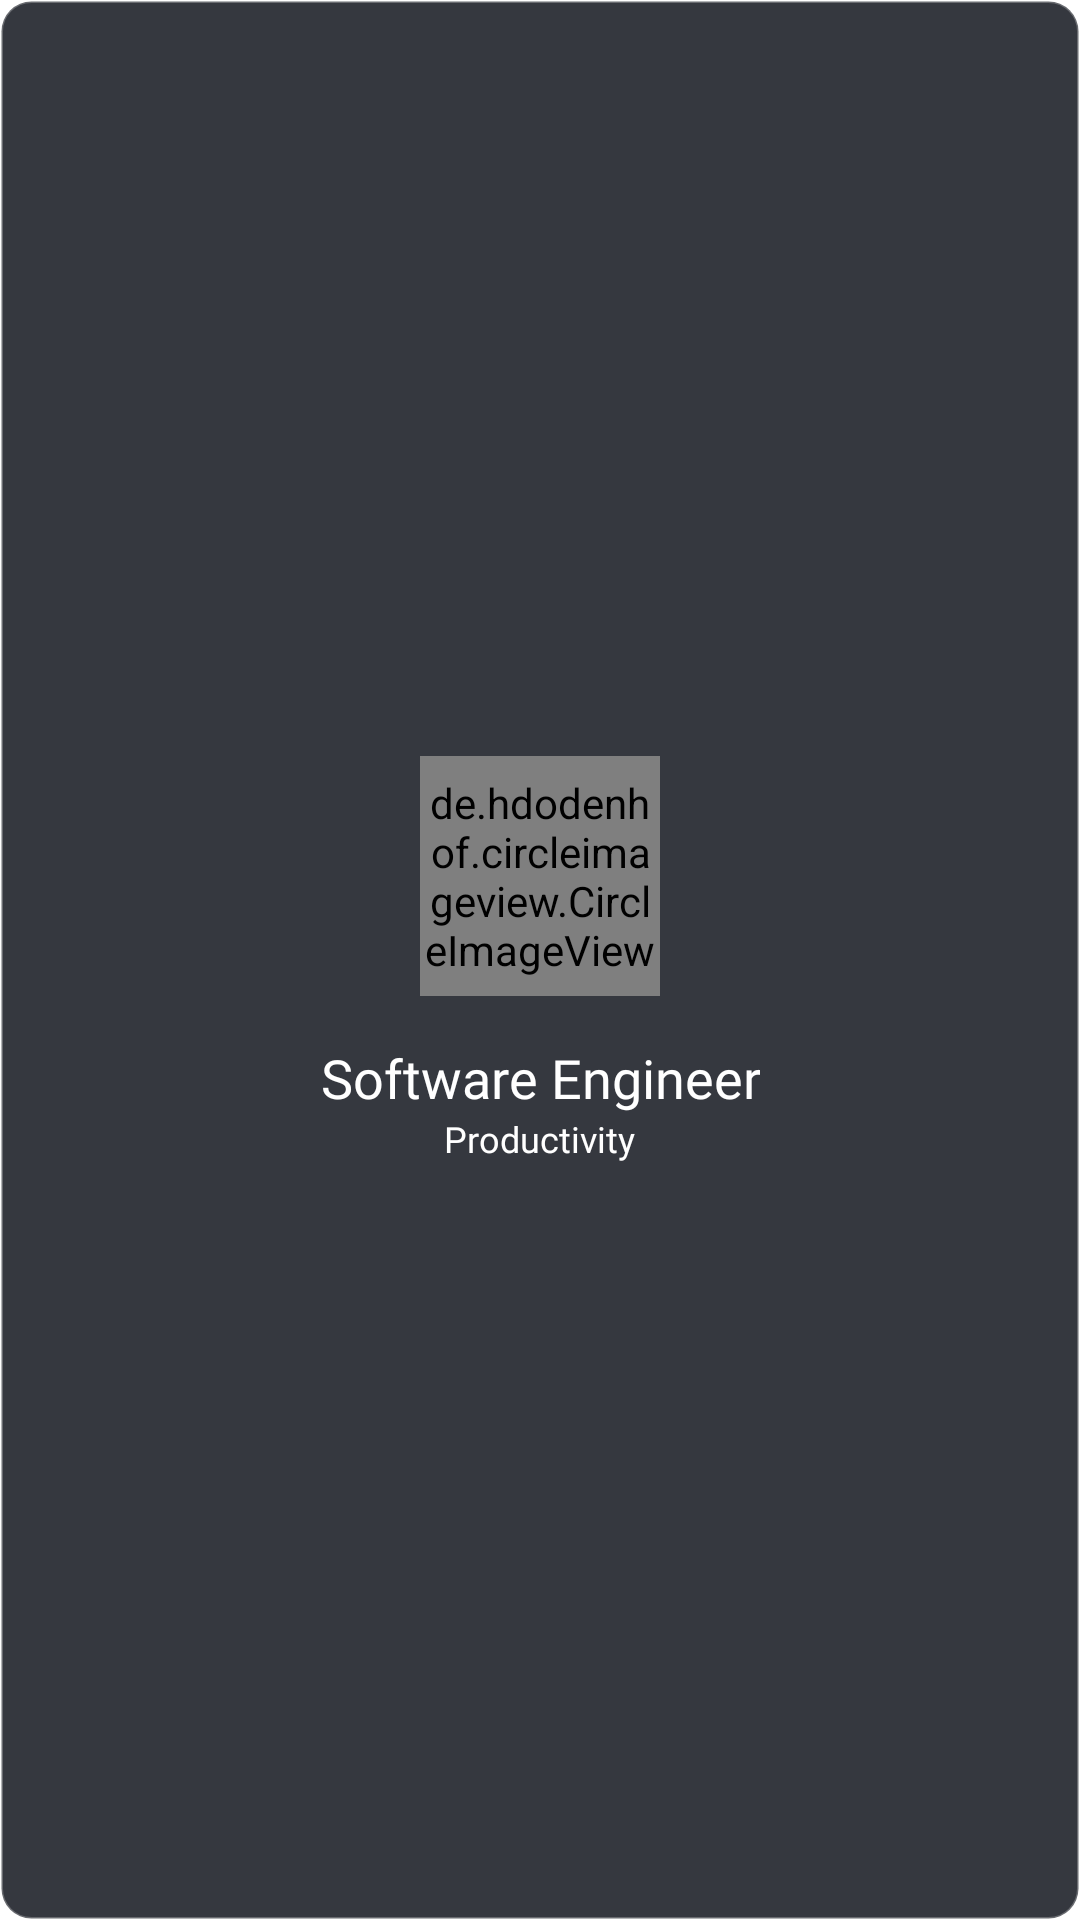

Here is an Android app screen rendered from its layout file. Give the layout XML and the strings, colors and styles it references.
<!-- AndroidManifest.xml: application theme Theme.ChatGPT -->
<!-- res/layout/layout_assistent_item.xml -->
<RelativeLayout android:layout_width="200dp"
    android:layout_height="200dp"
    android:layout_marginEnd="7.5dp"
    android:gravity="center"
    android:background="@drawable/chat_screen_cards_shape"
    android:layout_marginStart="7.5dp"
    xmlns:android="http://schemas.android.com/apk/res/android">

    <de.hdodenhof.circleimageview.CircleImageView
        android:id="@+id/ivImage"
        android:layout_width="80dp"
        android:layout_height="80dp"
        android:layout_centerHorizontal="true"
        android:src="@drawable/pro_software_engr" />

    <TextView
        android:id="@+id/tvName"
        android:layout_width="wrap_content"
        android:layout_height="wrap_content"
        android:fontFamily="@font/bold"
        android:gravity="center"
        android:layout_marginTop="15dp"
        android:layout_centerHorizontal="true"
        android:layout_below="@id/ivImage"
        android:text="Software Engineer"
        android:textColor="@color/white"
        android:textSize="18sp" />

    <TextView
        android:id="@+id/tvCategory"
        android:layout_width="wrap_content"
        android:layout_height="wrap_content"
        android:fontFamily="@font/reg"
        android:gravity="center"
        android:layout_centerHorizontal="true"
        android:layout_below="@id/tvName"
        android:text="Productivity"
        android:textSize="12sp"
        android:textColor="@color/white"/>


</RelativeLayout>
<!-- resources referenced by this layout -->
<resources>
  <color name="white">#FFFFFFFF</color>
  <!-- drawable chat_screen_cards_shape (drawable) -->
  <?xml version="1.0" encoding="utf-8"?>
  <shape xmlns:android="http://schemas.android.com/apk/res/android">
  
      <corners
          android:radius="10dp"/>
      <solid
          android:color="@color/chatCard"/>
  
      <stroke
          android:width="1dp"
          android:color="#41FFFFFF"/>
  </shape>
  <style name="Theme.ChatGPT" parent="Theme.MaterialComponents.DayNight.NoActionBar">
          
          <item name="colorPrimary">@color/primary_dark_color</item>
          <item name="colorPrimaryVariant">@color/purple_700</item>
          <item name="colorOnPrimary">@color/white</item>
          
          <item name="colorSecondary">@color/teal_200</item>
          <item name="colorSecondaryVariant">@color/teal_700</item>
          <item name="colorOnSecondary">@color/black</item>
          
          <item name="android:statusBarColor" tools:targetApi="l">?attr/colorPrimaryVariant</item>
          
      </style>
  <color name="chatCard">#35383F</color>
  <color name="primary_dark_color">#191A1F</color>
  <color name="purple_700">#191A1F</color>
  <color name="teal_200">#FF03DAC5</color>
  <color name="teal_700">#FF018786</color>
  <color name="black">#FF000000</color>
</resources>
